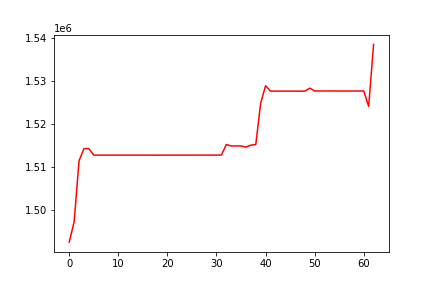

Data behind this chart, as committed beside it:
, 0
0, 1492427
1, 1497120
2, 1511353
3, 1514187
4, 1514190
5, 1512675
6, 1512673
7, 1512671
8, 1512674
9, 1512674
10, 1512676
11, 1512674
12, 1512674
13, 1512672
14, 1512673
15, 1512672
16, 1512673
17, 1512669
18, 1512668
19, 1512671
20, 1512673
21, 1512673
22, 1512673
23, 1512674
24, 1512678
25, 1512678
26, 1512678
27, 1512681
28, 1512681
29, 1512677
30, 1512678
31, 1512683
32, 1515134
33, 1514810
34, 1514809
35, 1514809
36, 1514550
37, 1514998
38, 1515132
39, 1524773
40, 1528822
41, 1527572
42, 1527573
43, 1527565
44, 1527569
45, 1527568
46, 1527565
47, 1527563
48, 1527565
49, 1528262
50, 1527607
51, 1527610
52, 1527609
53, 1527607
54, 1527606
55, 1527598
56, 1527599
57, 1527599
58, 1527599
59, 1527599
... 3 more rows
